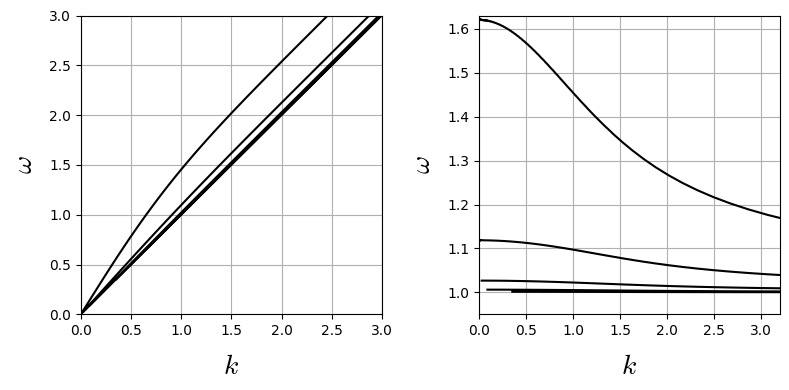

Reproduce this figure in Python.
# Create figures to be compared with Biswas and Shukla (2022) Figure 1
# 10.1103/PhysRevFluids.7.023904

import numpy as np
from scipy.special import gamma
import numpy as np
import matplotlib.pyplot as plt
from matplotlib import rc

rc('font', family='Times New Roman')
plt.rcParams['mathtext.fontset'] = 'cm'
fs = 20
eps_i = 1.e-10j

# Note that the vertical domain was -1 < z < 1 in Biswas and Skukla,
# which differs from the present formulation by a factor of 2.
factor = 2


def Bessel_I(mu, z, N):
    I = 1.e0
    eps = np.sign(np.real(z)) * eps_i
    for m in range(1, N):
        a = 1
        for j in range(1, m+1):
            a = a * (z + eps)**2 / (4 * j * (j + mu))            
        I = I + a
    I = (z / 2 + eps)**mu / gamma(mu + 1) * I
    return I


def II(mu, z1, z2, N):
    return (Bessel_I(mu, z1, N)
            * Bessel_I(-mu, z2, N)
            - Bessel_I(-mu, z1, N)
            * Bessel_I(mu, z2, N))


buoyancy_frequency = 2 * np.sqrt(5.)
U0 = -1.
U1 = 1.
Ri = buoyancy_frequency**2 / (U0 - U1)**2
nu = (Ri - 0.25)**0.5

N = 100
NK = 100
NO = 300
k_max = 10.
omega_max = 10.

k_axis = np.logspace(-2, np.log10(k_max), NK)

omega_axis = np.zeros(NO)
omega, k = np.meshgrid(omega_axis, k_axis)
for j in range(NK):
    omega[j, :] = k_axis[j] * U1 + np.logspace(-3, np.log10(omega_max), NO)

Z0 = (k * U0 - omega) / (U1 - U0)
Z1 = (k * U1 - omega) / (U1 - U0)

func = (1j * II(1j * nu, Z0, Z1, N))

fig = plt.figure(figsize=(8, 4))
ax1 = fig.add_subplot(121)
ax1.grid()

ax1.contour(k / factor, omega / factor, np.real(func),
            colors=['k'], levels=[0])
ax1.set_xlim([0, 3])
ax1.set_ylim([0, 3])
ax1.set_xlabel(r"$k$", fontsize=20, labelpad=10)
ax1.set_ylabel(r"$\omega$", fontsize=20, labelpad=8);

ax2 = fig.add_subplot(122)
ax2.grid()

ax2.contour(k / factor, omega / k, np.real(func),
            colors=['k'], levels=[0])
ax2.set_xlim([0, 3.2])
ax2.set_ylim([0.95, 1.63])
ax2.set_xlabel(r"$k$", fontsize=20, labelpad=10)
ax2.set_ylabel(r"$\omega$", fontsize=20, labelpad=8);


fig.tight_layout()

file_name = 'check_1'

plt.savefig(file_name + '.eps')
plt.savefig(file_name + '.png')
